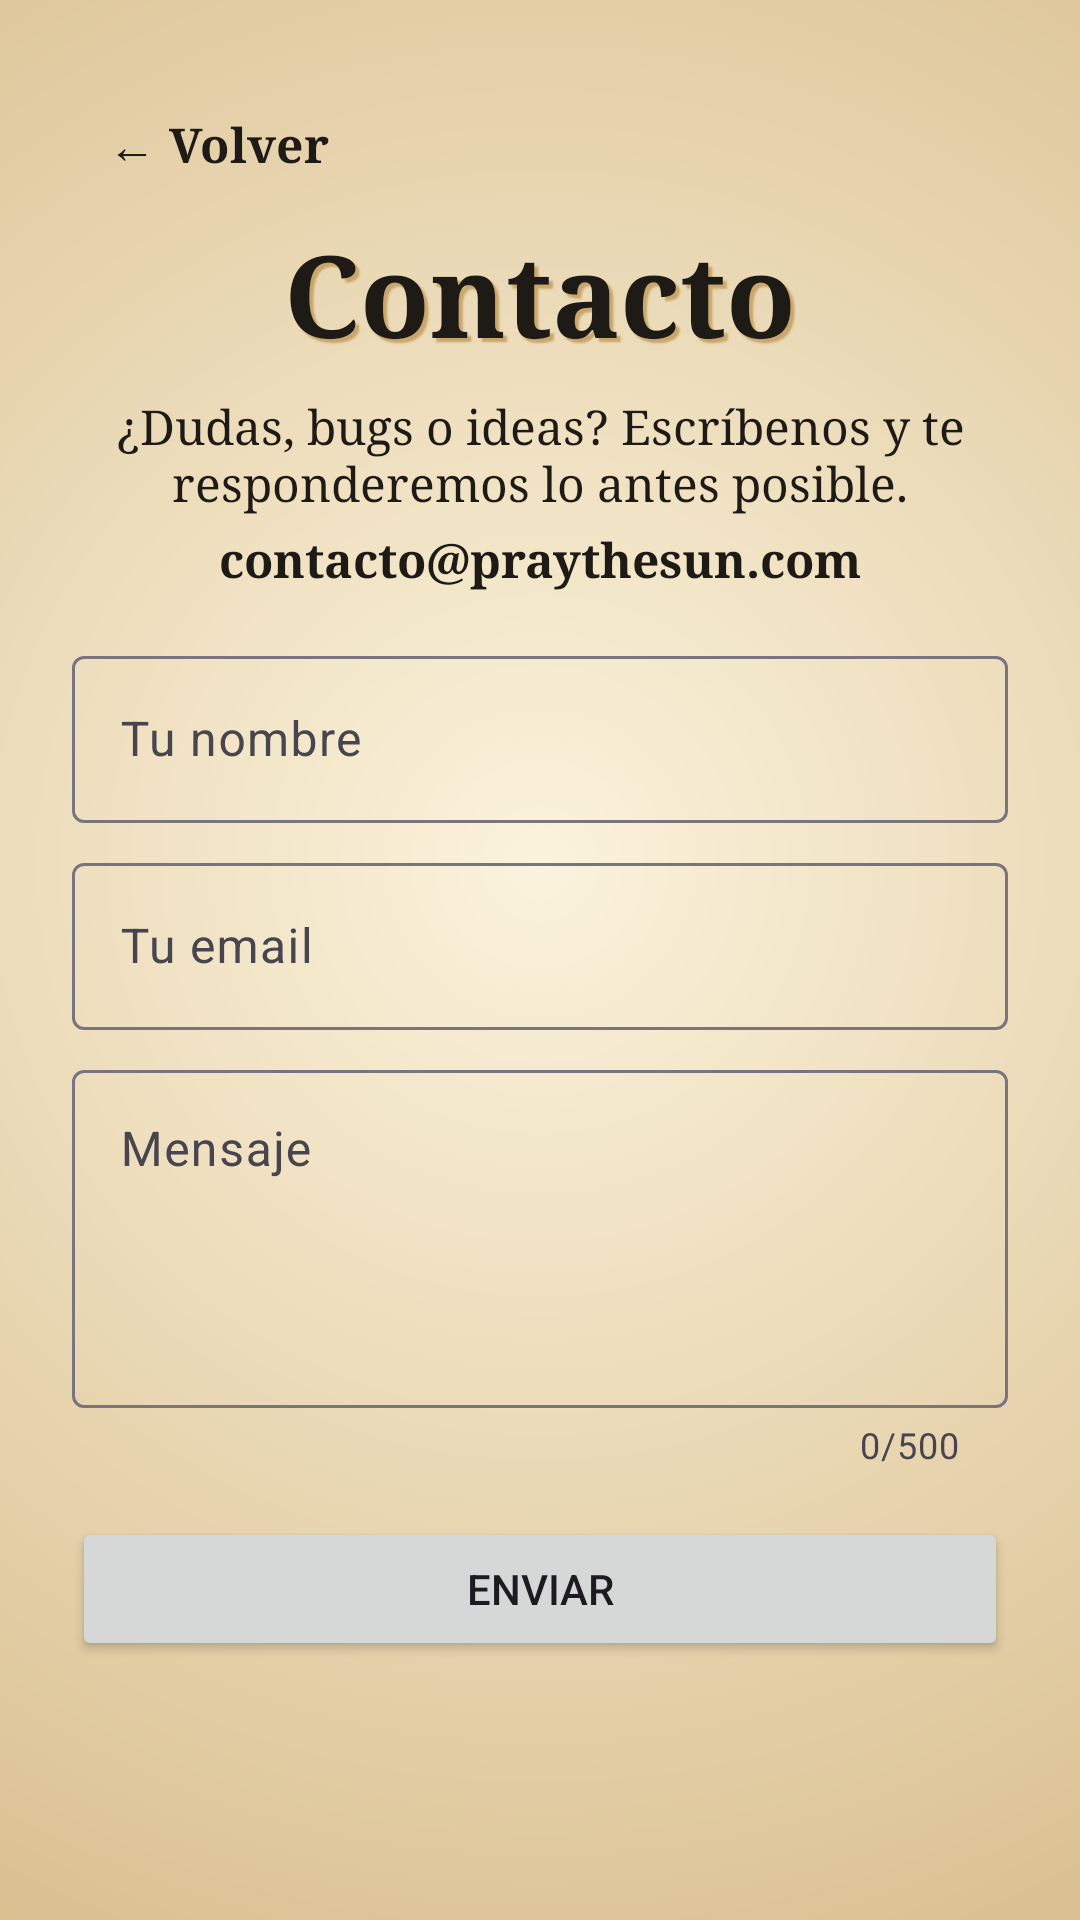

Produce the Android XML layout that renders to this screen, including the resource entries it uses.
<!-- AndroidManifest.xml: application theme Theme.CupHeadClicker -->
<!-- res/layout/activity_contact.xml -->
<?xml version="1.0" encoding="utf-8"?>
<ScrollView xmlns:android="http://schemas.android.com/apk/res/android"
    xmlns:app="http://schemas.android.com/apk/res-auto"
    xmlns:tools="http://schemas.android.com/tools"
    android:layout_width="match_parent"
    android:layout_height="match_parent"
    android:background="@drawable/bg_vintage"
    android:fillViewport="true"
    android:fitsSystemWindows="true"
    tools:context=".ui.contact.ContactActivity">

    <LinearLayout

        android:layout_width="match_parent"
        android:layout_height="wrap_content"
        android:orientation="vertical"
        android:padding="24dp">

        <Button
            android:id="@+id/button_back"
            style="@style/Widget.CupHead.BackButton"
            android:layout_width="wrap_content"
            android:layout_height="wrap_content"
            android:layout_gravity="start"
            android:text="@string/back" />

        <TextView
            style="@style/CupHead.Title"
            android:layout_width="match_parent"
            android:layout_height="wrap_content"
            android:text="@string/contact_title" />

        <TextView
            style="@style/CupHead.Body"
            android:layout_width="match_parent"
            android:layout_height="wrap_content"
            android:layout_marginTop="8dp"
            android:gravity="center"
            android:text="@string/contact_info" />

        <TextView
            style="@style/CupHead.Body"
            android:layout_width="match_parent"
            android:layout_height="wrap_content"
            android:layout_marginTop="4dp"
            android:layout_marginBottom="16dp"
            android:gravity="center"
            android:text="@string/company_email"
            android:textStyle="bold" />

        <com.google.android.material.textfield.TextInputLayout
            android:id="@+id/layout_contact_name"
            style="@style/Widget.Material3.TextInputLayout.OutlinedBox"
            android:layout_width="match_parent"
            android:layout_height="wrap_content"
            android:hint="@string/contact_name">

            <com.google.android.material.textfield.TextInputEditText
                android:id="@+id/input_contact_name"
                android:layout_width="match_parent"
                android:layout_height="wrap_content"
                android:inputType="textPersonName"
                android:maxLines="1" />
        </com.google.android.material.textfield.TextInputLayout>

        <com.google.android.material.textfield.TextInputLayout
            android:id="@+id/layout_contact_email"
            style="@style/Widget.Material3.TextInputLayout.OutlinedBox"
            android:layout_width="match_parent"
            android:layout_height="wrap_content"
            android:layout_marginTop="8dp"
            android:hint="@string/contact_email">

            <com.google.android.material.textfield.TextInputEditText
                android:id="@+id/input_contact_email"
                android:layout_width="match_parent"
                android:layout_height="wrap_content"
                android:inputType="textEmailAddress"
                android:maxLines="1" />
        </com.google.android.material.textfield.TextInputLayout>

        <com.google.android.material.textfield.TextInputLayout
            android:id="@+id/layout_contact_message"
            style="@style/Widget.Material3.TextInputLayout.OutlinedBox"
            android:layout_width="match_parent"
            android:layout_height="wrap_content"
            android:layout_marginTop="8dp"
            android:hint="@string/contact_message"
            app:counterEnabled="true"
            app:counterMaxLength="500">

            <com.google.android.material.textfield.TextInputEditText
                android:id="@+id/input_contact_message"
                android:layout_width="match_parent"
                android:layout_height="wrap_content"
                android:gravity="top"
                android:inputType="textMultiLine|textCapSentences"
                android:minLines="4" />
        </com.google.android.material.textfield.TextInputLayout>

        <Button
            android:id="@+id/button_send"
            android:layout_width="match_parent"
            android:layout_height="wrap_content"
            android:layout_marginTop="16dp"
            android:text="@string/contact_send" />
    </LinearLayout>
</ScrollView>
<!-- resources referenced by this layout -->
<resources>
  <!-- drawable bg_vintage (drawable) -->
  <?xml version="1.0" encoding="utf-8"?>
  <shape xmlns:android="http://schemas.android.com/apk/res/android"
      android:shape="rectangle">
      <gradient
          android:centerX="0.5"
          android:centerY="0.45"
          android:endColor="@color/sepia"
          android:gradientRadius="600dp"
          android:startColor="@color/cream_light"
          android:type="radial" />
  </shape>
  <string name="back">← Volver</string>
  <string name="company_email">contacto@praythesun.com</string>
  <string name="contact_email">Tu email</string>
  <string name="contact_info">¿Dudas, bugs o ideas? Escríbenos y te responderemos lo antes posible.</string>
  <string name="contact_message">Mensaje</string>
  <string name="contact_name">Tu nombre</string>
  <string name="contact_send">Enviar</string>
  <string name="contact_title">Contacto</string>
  <style name="CupHead.Body">
          <item name="android:textSize">16sp</item>
          <item name="android:textColor">@color/ink</item>
          <item name="android:fontFamily">serif</item>
      </style>
  <style name="CupHead.Title">
          <item name="android:textSize">38sp</item>
          <item name="android:textColor">@color/ink</item>
          <item name="android:fontFamily">serif</item>
          <item name="android:textStyle">bold</item>
          <item name="android:gravity">center</item>
          <item name="android:shadowColor">@color/sepia</item>
          <item name="android:shadowDx">4</item>
          <item name="android:shadowDy">4</item>
          <item name="android:shadowRadius">1</item>
      </style>
  <style name="Widget.CupHead.BackButton" parent="Widget.Material3.Button.TextButton">
          <item name="android:textColor">@color/ink</item>
          <item name="android:fontFamily">serif</item>
          <item name="android:textStyle">bold</item>
          <item name="android:textSize">16sp</item>
      </style>
  <style name="Theme.CupHeadClicker" parent="Theme.Material3.Light.NoActionBar">
          <item name="colorPrimary">@color/cup_red</item>
          <item name="colorOnPrimary">@color/cream_light</item>
          <item name="colorSecondary">@color/mustard</item>
          <item name="android:colorBackground">@color/cream</item>
          <item name="android:windowBackground">@color/cream</item>
          <item name="materialButtonStyle">@style/Widget.CupHead.Button</item>
      </style>
  <color name="sepia">#FFC9A66B</color>
  <color name="cream_light">#FFFBF3DC</color>
  <color name="ink">#FF1E1A16</color>
  <color name="cup_red">#FFC8102E</color>
  <color name="mustard">#FFE0A526</color>
  <color name="cream">#FFF3E5C0</color>
  <style name="Widget.CupHead.Button" parent="Widget.Material3.Button">
          <item name="backgroundTint">@color/button_background</item>
          <item name="strokeColor">@color/ink</item>
          <item name="strokeWidth">3dp</item>
          <item name="cornerRadius">18dp</item>
          <item name="android:textColor">@color/cream_light</item>
          <item name="android:fontFamily">serif</item>
          <item name="android:textStyle">bold</item>
          <item name="android:textSize">18sp</item>
          <item name="android:minHeight">60dp</item>
      </style>
</resources>
